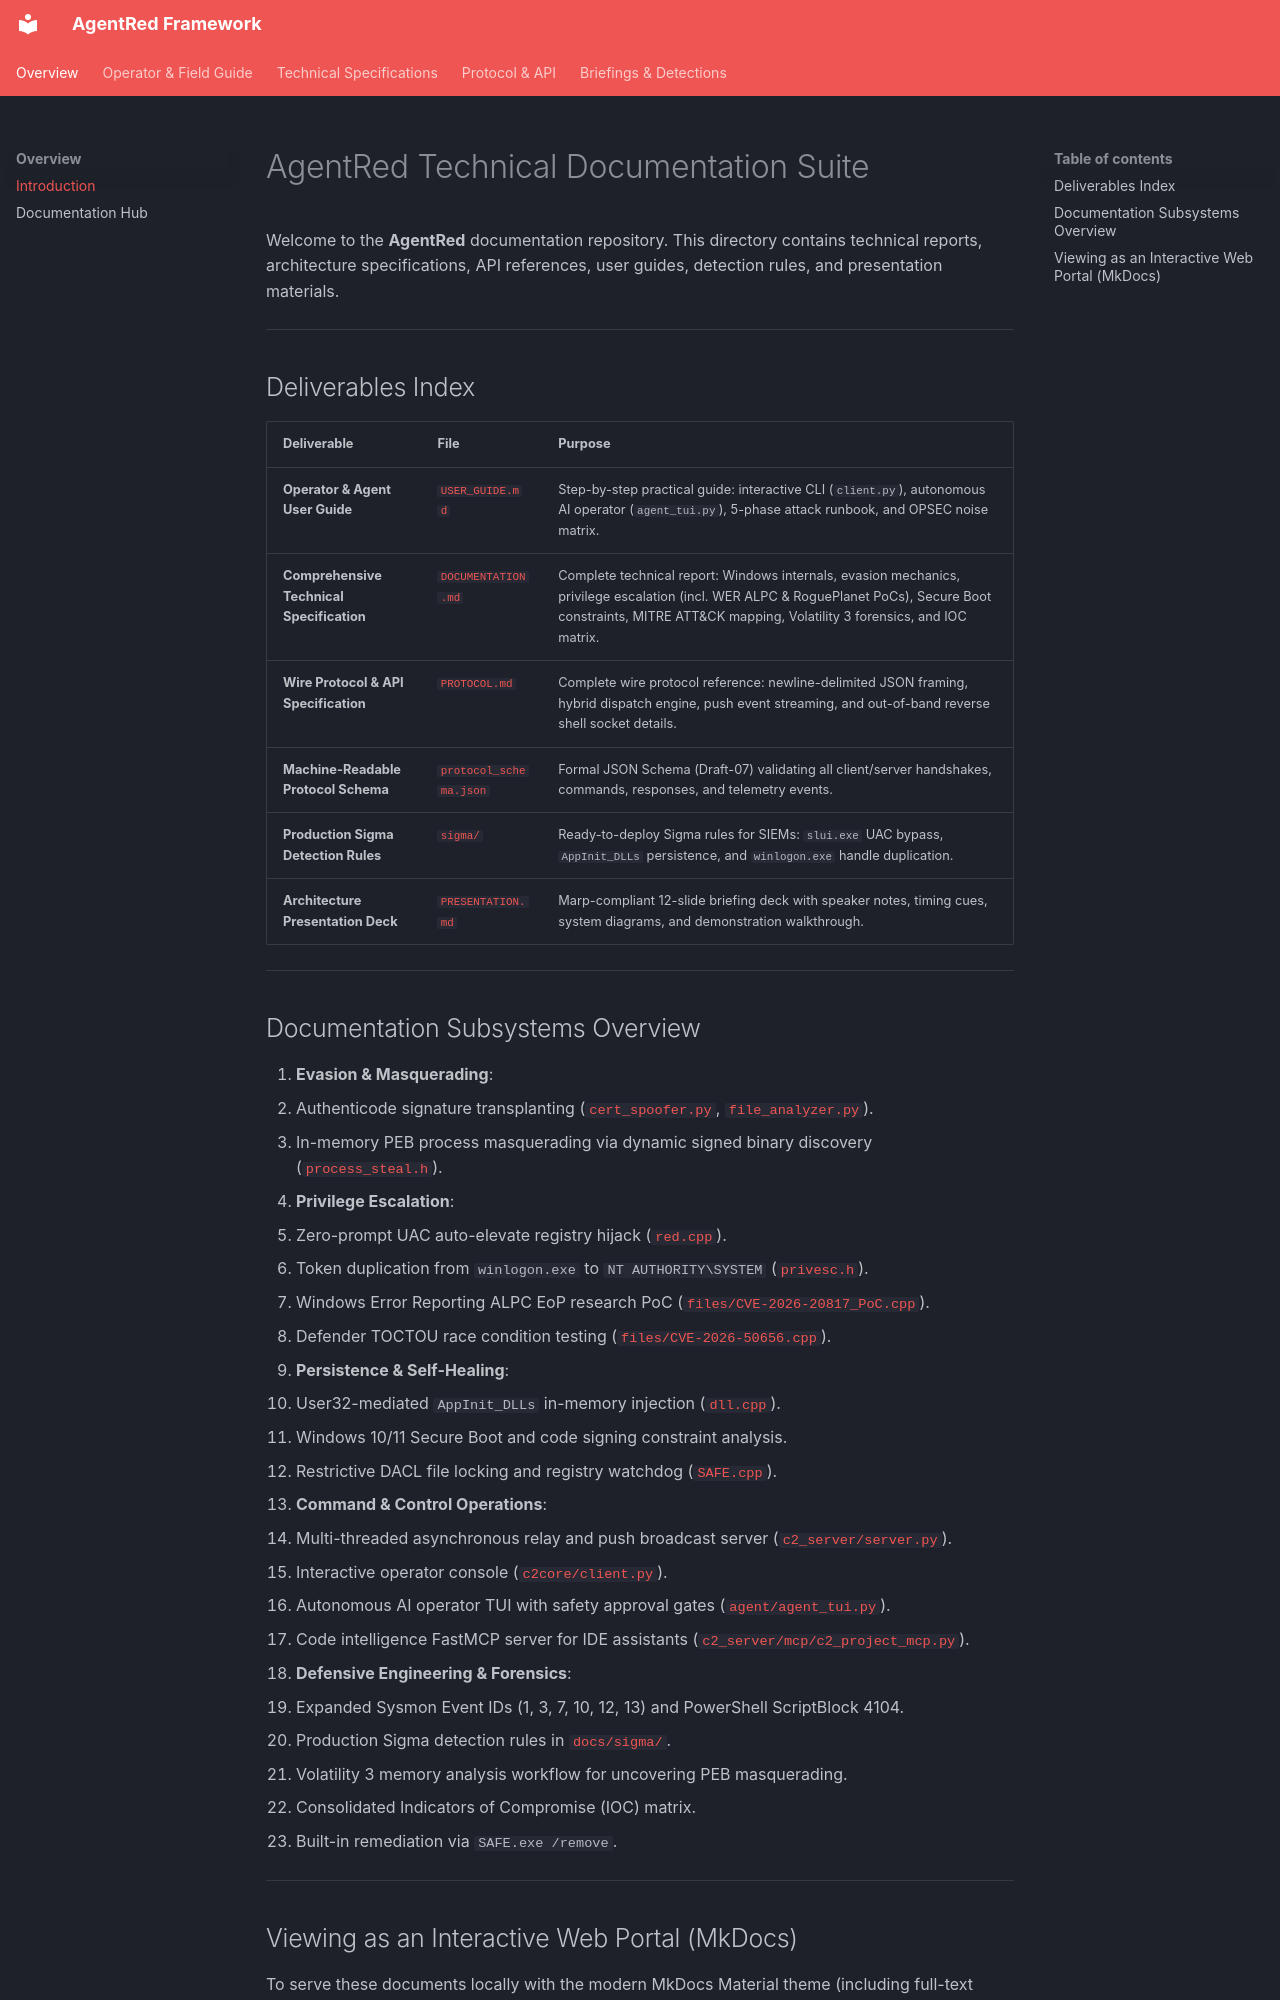

repository: matantan55/AgentRed · page: index.html · generator: mkdocs

# AgentRed Technical Documentation Suite

Welcome to the **AgentRed** documentation repository. This directory contains technical reports, architecture specifications, API references, user guides, detection rules, and presentation materials.

---

## Deliverables Index

| Deliverable | File | Purpose |
| :--- | :--- | :--- |
| **Operator & Agent User Guide** | [`USER_GUIDE.md`](file:///Users/matanmishali/AntiGravity/AgentRed/docs/USER_GUIDE.md) | Step-by-step practical guide: interactive CLI (`client.py`), autonomous AI operator (`agent_tui.py`), 5-phase attack runbook, and OPSEC noise matrix. |
| **Comprehensive Technical Specification** | [`DOCUMENTATION.md`](file:///Users/matanmishali/AntiGravity/AgentRed/docs/DOCUMENTATION.md) | Complete technical report: Windows internals, evasion mechanics, privilege escalation (incl. WER ALPC & RoguePlanet PoCs), Secure Boot constraints, MITRE ATT&CK mapping, Volatility 3 forensics, and IOC matrix. |
| **Wire Protocol & API Specification** | [`PROTOCOL.md`](file:///Users/matanmishali/AntiGravity/AgentRed/docs/PROTOCOL.md) | Complete wire protocol reference: newline-delimited JSON framing, hybrid dispatch engine, push event streaming, and out-of-band reverse shell socket details. |
| **Machine-Readable Protocol Schema** | [`protocol_schema.json`](file:///Users/matanmishali/AntiGravity/AgentRed/docs/protocol_schema.json) | Formal JSON Schema (Draft-07) validating all client/server handshakes, commands, responses, and telemetry events. |
| **Production Sigma Detection Rules** | [`sigma/`](file:///Users/matanmishali/AntiGravity/AgentRed/docs/sigma) | Ready-to-deploy Sigma rules for SIEMs: `slui.exe` UAC bypass, `AppInit_DLLs` persistence, and `winlogon.exe` handle duplication. |
| **Architecture Presentation Deck** | [`PRESENTATION.md`](file:///Users/matanmishali/AntiGravity/AgentRed/docs/PRESENTATION.md) | Marp-compliant 12-slide briefing deck with speaker notes, timing cues, system diagrams, and demonstration walkthrough. |

---
